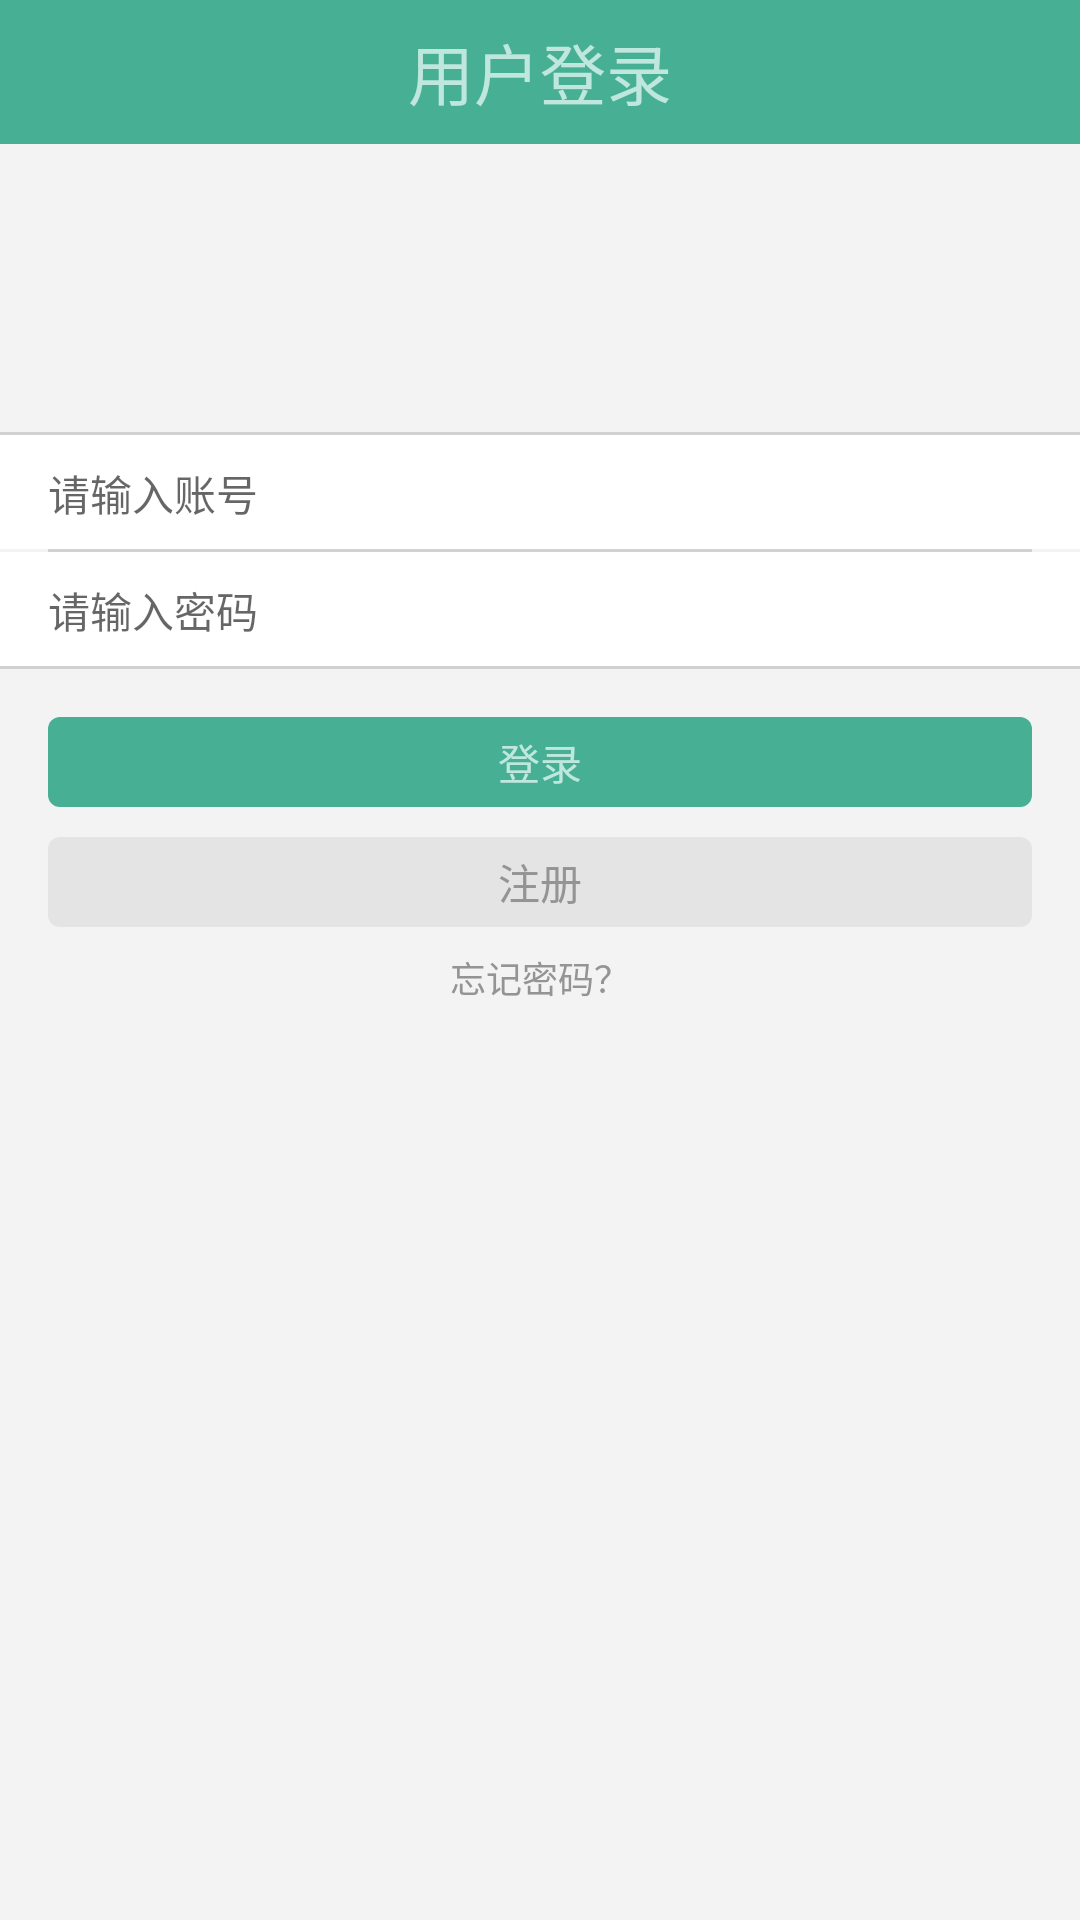

The Android layout XML behind this screen, and the referenced resources:
<!-- AndroidManifest.xml: application theme AppTheme -->
<!-- res/layout/login1.xml -->
<?xml version="1.0" encoding="utf-8"?>
<LinearLayout xmlns:android="http://schemas.android.com/apk/res/android"
    xmlns:app="http://schemas.android.com/apk/res-auto"
    xmlns:tools="http://schemas.android.com/tools"

    android:orientation="vertical"
    android:layout_width="match_parent"
    android:layout_height="match_parent"
    android:background="@color/bg">

    <android.support.v7.widget.Toolbar
        android:layout_width="match_parent"
        android:layout_height="48dp"
        android:minHeight="?attr/actionBarSize"
        android:background="@color/green"
        app:contentInsetStart="0dp"
        app:contentInsetEnd="0dp"
        app:contentInsetLeft="0dp"
        app:contentInsetRight="0dp">

        <TextView
            android:layout_width="wrap_content"
            android:layout_height="wrap_content"
            android:layout_gravity="center"
            android:text="用户登录"
            android:textSize="22dp"
            android:textColor="@color/lightgreen"
            />
        </android.support.v7.widget.Toolbar>

    <ScrollView xmlns:android="http://schemas.android.com/apk/res/android"
                xmlns:tools="http://schemas.android.com/tools"
                android:id="@+id/login_form"
                android:layout_width="match_parent"
                android:layout_height="match_parent"
                android:gravity="center_horizontal"
                android:orientation="vertical"
        android:layout_marginTop="96dp"
                tools:context="cn.leancloud.leanstoragegettingstarted.LoginActivity">


        <LinearLayout
            android:id="@+id/email_login_form"
            android:layout_width="match_parent"
            android:layout_height="wrap_content"
            android:orientation="vertical">


            
            <ProgressBar
                android:id="@+id/login_progress"
                style="?android:attr/progressBarStyleLarge"
                android:layout_width="wrap_content"
                android:layout_height="wrap_content"
                android:layout_marginBottom="8dp"
                android:visibility="gone"
                android:layout_gravity="center"/>

            <TextView
                android:layout_width="match_parent"

                android:layout_height="1dp"
                android:background="@color/lingray"/>
            <android.support.design.widget.TextInputLayout
                android:layout_width="match_parent"
                android:layout_height="wrap_content"
                android:background="@color/white">


                <AutoCompleteTextView
                    android:id="@+id/username"
                    android:layout_width="match_parent"
                    android:layout_height="wrap_content"
                    android:layout_marginBottom="8dp"

                    android:hint="@string/username"
                    android:textColor="@color/darkgray"
                    android:textColorHint="@color/lightgray"                    android:inputType="text"
                    android:layout_marginLeft="16dp"
                    android:layout_marginRight="16dp"
                    android:layout_gravity="center_vertical"
                    android:textSize="14sp"
                    android:maxLines="1"
                    android:background="@null"
                    android:singleLine="true"

                    />

            </android.support.design.widget.TextInputLayout>
            <TextView
                android:layout_width="match_parent"
                android:layout_marginLeft="16dp"
                android:layout_marginRight="16dp"
                android:layout_height="1dp"
                android:background="@color/lingray"/>
            <android.support.design.widget.TextInputLayout
                android:layout_width="match_parent"
                android:layout_height="wrap_content"
                android:background="@color/white"
                >

                <EditText
                    android:id="@+id/password"
                    android:layout_width="match_parent"
                    android:layout_height="wrap_content"
                    android:layout_marginBottom="8dp"
                    android:hint="@string/prompt_password"
                    android:imeActionId="@+id/login"
                    android:imeActionLabel="@string/action_sign_in_short"
                    android:imeOptions="actionUnspecified"
                    android:inputType="textPassword"
                    android:textColor="@color/darkgray"
                    android:textColorHint="@color/lightgray"                    android:layout_marginLeft="16dp"
                    android:layout_marginRight="16dp"
                    android:layout_gravity="center_vertical"
                    android:textSize="14sp"
                    android:maxLines="1"
                    android:background="@null"
                    android:singleLine="true"/>

            </android.support.design.widget.TextInputLayout>
            <TextView
                android:layout_width="match_parent"

                android:layout_height="1dp"
                android:background="@color/lingray"/>
            <Button
                android:id="@+id/username_login_button"
                style="?android:attr/borderlessButtonStyle"
                android:layout_width="match_parent"
                android:layout_height="30dp"
                android:background="@drawable/botton_shape"
                android:layout_marginTop="16dp"
                android:layout_marginRight="16dp"
                android:layout_marginLeft="16dp"
                android:gravity="center"
                android:layout_gravity="center"
                android:textSize="14sp"
                android:textColor="@color/lightgreen"
                android:text="@string/loginin"/>

            <Button
                android:id="@+id/username_register_button"
                style="?android:attr/borderlessButtonStyle"
                android:layout_width="match_parent"
                android:layout_height="30dp"
                android:layout_marginTop="10dp"
                android:layout_marginRight="16dp"
                android:layout_marginLeft="16dp"
                android:gravity="center"
                android:layout_gravity="center"
                android:background="@drawable/botton_shape1"
                android:textSize="14sp"
                android:textColor="@color/darkgray"
                android:text="@string/resign"
                tools:ignore="HardcodedText"/>

            <TextView
                android:layout_width="wrap_content"
                android:layout_height="wrap_content"
                android:layout_marginTop="8dp"
                android:gravity="center"
                android:layout_gravity="center"
                android:text="忘记密码？"
                android:textColor="@color/darkgray"
                android:textSize="12sp"/>

        </LinearLayout>
    </ScrollView>


</LinearLayout>
<!-- resources referenced by this layout -->
<resources>
  <color name="bg">#f3f3f3</color>
  <color name="darkgray">#949494</color>
  <color name="green">#46af94</color>
  <color name="lightgray">#cbcbcb</color>
  <color name="lightgreen">#bfe7de</color>
  <color name="lingray">#d1d1d1</color>
  <color name="white">#FFFFFF</color>
  <!-- drawable botton_shape (drawable) -->
  <?xml version="1.0" encoding="utf-8"?>
  <shape
      xmlns:android="http://schemas.android.com/apk/res/android"
      android:shape="rectangle">
      
      <solid android:color="#46af94" />
      
      
      <corners android:radius="4dip" />
      />
      
      <padding
  
          />
  </shape>
  <!-- drawable botton_shape1 (drawable) -->
  <?xml version="1.0" encoding="utf-8"?>
  <shape
      xmlns:android="http://schemas.android.com/apk/res/android"
      android:shape="rectangle">
      
      <solid android:color="#e4e4e4" />
      
      
      <corners android:radius="4dip" />
      />
      
      <padding
  
          />
  </shape>
  <string name="action_sign_in_short">登录</string>
  <string name="loginin">登录</string>
  <string name="prompt_password">请输入密码</string>
  <string name="resign">注册</string>
  <string name="username">请输入账号</string>
  <style name="AppTheme" parent="Theme.AppCompat.Light.NoActionBar">
          
          <item name="colorPrimary">@color/colorPrimary</item>
          <item name="colorPrimaryDark">@color/colorPrimaryDark</item>
          <item name="colorAccent">@color/green</item>
  
          <item name="android:statusBarColor">@color/green</item>
      </style>
  <color name="colorPrimary">#3F51B5</color>
  <color name="colorPrimaryDark">#303F9F</color>
</resources>
